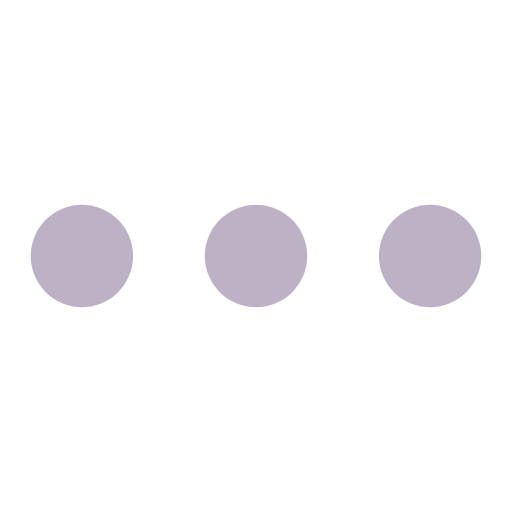
t = 0.00 s
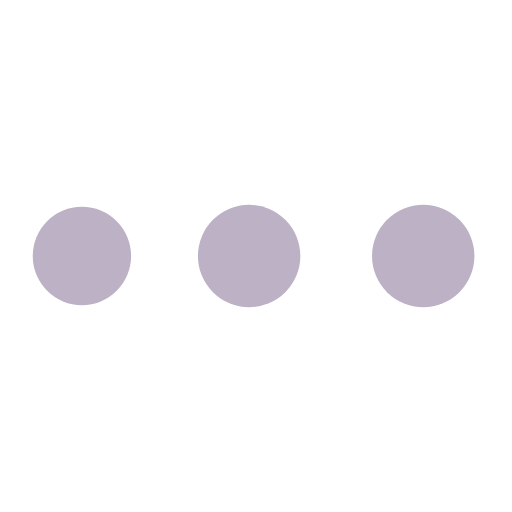
t = 0.19 s
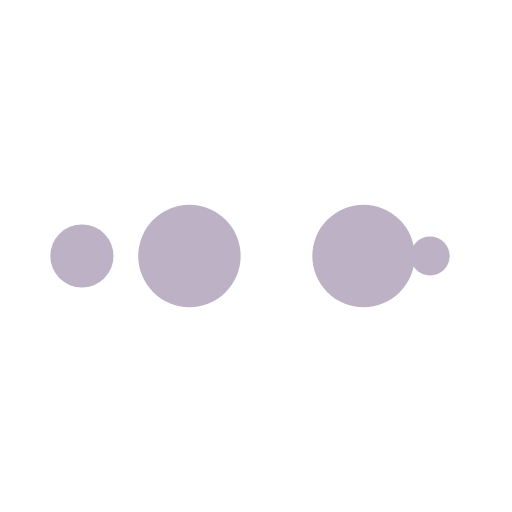
t = 0.31 s
t = 0.50 s: frame unchanged from t = 0.00 s, image omitted
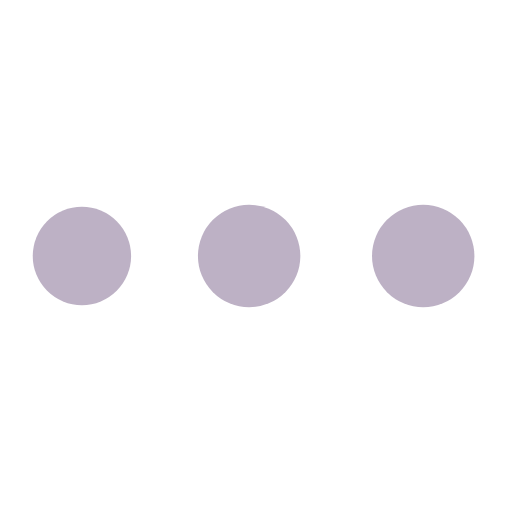
t = 0.69 s
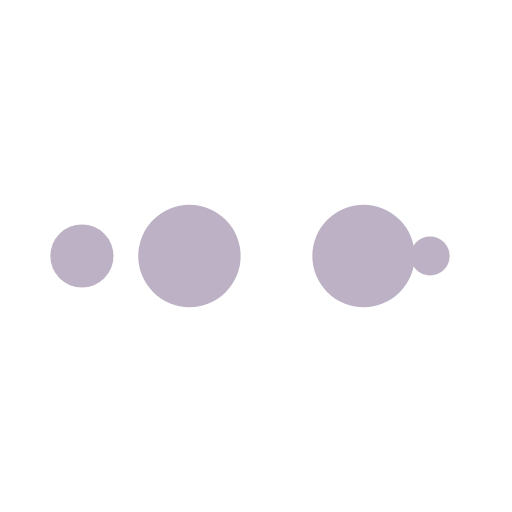
t = 0.81 s

The animated SVG that drew these frames (rendered in a browser with its animation timeline set to each time). Animation: 10 SMIL elements (animate=10); one cycle of 1.00 s, repeats indefinitely.

<svg xmlns="http://www.w3.org/2000/svg" viewBox="0 0 100 100" preserveAspectRatio="xMidYMid" width="72" height="72" style="shape-rendering: auto; display: block; background: rgb(255, 255, 255);" xmlns:xlink="http://www.w3.org/1999/xlink"><g><circle fill="#bdb1c5" r="10" cy="50" cx="84">
    <animate begin="0s" keySplines="0 0.5 0.5 1" values="10;0" keyTimes="0;1" calcMode="spline" dur="0.25s" repeatCount="indefinite" attributeName="r"></animate>
    <animate begin="0s" values="#bdb1c5;#bdb1c5;#bdb1c5;#bdb1c5;#bdb1c5" keyTimes="0;0.25;0.5;0.75;1" calcMode="discrete" dur="1s" repeatCount="indefinite" attributeName="fill"></animate>
</circle><circle fill="#bdb1c5" r="10" cy="50" cx="16">
  <animate begin="0s" keySplines="0 0.5 0.5 1;0 0.5 0.5 1;0 0.5 0.5 1;0 0.5 0.5 1" values="0;0;10;10;10" keyTimes="0;0.25;0.5;0.75;1" calcMode="spline" dur="1s" repeatCount="indefinite" attributeName="r"></animate>
  <animate begin="0s" keySplines="0 0.5 0.5 1;0 0.5 0.5 1;0 0.5 0.5 1;0 0.5 0.5 1" values="16;16;16;50;84" keyTimes="0;0.25;0.5;0.75;1" calcMode="spline" dur="1s" repeatCount="indefinite" attributeName="cx"></animate>
</circle><circle fill="#bdb1c5" r="10" cy="50" cx="50">
  <animate begin="-0.25s" keySplines="0 0.5 0.5 1;0 0.5 0.5 1;0 0.5 0.5 1;0 0.5 0.5 1" values="0;0;10;10;10" keyTimes="0;0.25;0.5;0.75;1" calcMode="spline" dur="1s" repeatCount="indefinite" attributeName="r"></animate>
  <animate begin="-0.25s" keySplines="0 0.5 0.5 1;0 0.5 0.5 1;0 0.5 0.5 1;0 0.5 0.5 1" values="16;16;16;50;84" keyTimes="0;0.25;0.5;0.75;1" calcMode="spline" dur="1s" repeatCount="indefinite" attributeName="cx"></animate>
</circle><circle fill="#bdb1c5" r="10" cy="50" cx="84">
  <animate begin="-0.5s" keySplines="0 0.5 0.5 1;0 0.5 0.5 1;0 0.5 0.5 1;0 0.5 0.5 1" values="0;0;10;10;10" keyTimes="0;0.25;0.5;0.75;1" calcMode="spline" dur="1s" repeatCount="indefinite" attributeName="r"></animate>
  <animate begin="-0.5s" keySplines="0 0.5 0.5 1;0 0.5 0.5 1;0 0.5 0.5 1;0 0.5 0.5 1" values="16;16;16;50;84" keyTimes="0;0.25;0.5;0.75;1" calcMode="spline" dur="1s" repeatCount="indefinite" attributeName="cx"></animate>
</circle><circle fill="#bdb1c5" r="10" cy="50" cx="16">
  <animate begin="-0.75s" keySplines="0 0.5 0.5 1;0 0.5 0.5 1;0 0.5 0.5 1;0 0.5 0.5 1" values="0;0;10;10;10" keyTimes="0;0.25;0.5;0.75;1" calcMode="spline" dur="1s" repeatCount="indefinite" attributeName="r"></animate>
  <animate begin="-0.75s" keySplines="0 0.5 0.5 1;0 0.5 0.5 1;0 0.5 0.5 1;0 0.5 0.5 1" values="16;16;16;50;84" keyTimes="0;0.25;0.5;0.75;1" calcMode="spline" dur="1s" repeatCount="indefinite" attributeName="cx"></animate>
</circle><g></g></g><!-- [ldio] generated by https://loading.io --></svg>
